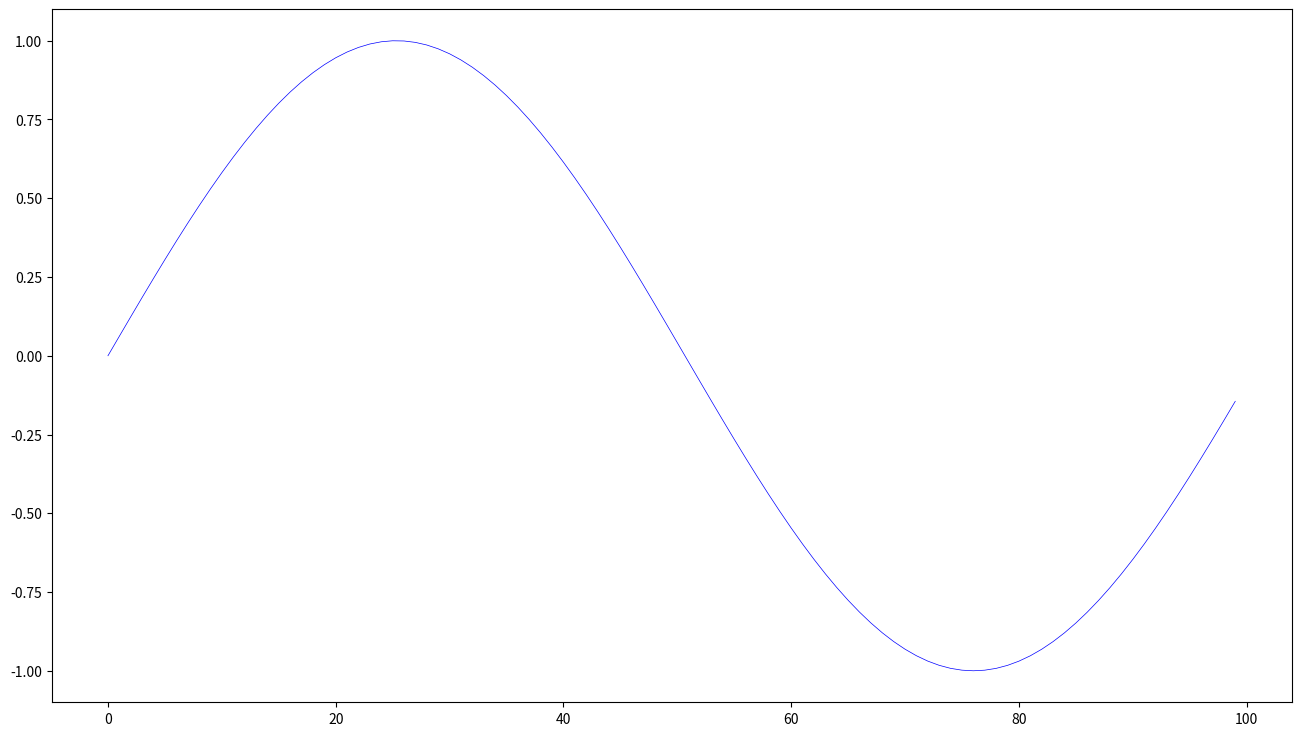

The matplotlib source for this figure:
import os
import numpy as np
import matplotlib.pyplot as plt
import math
a=[]
for i in range(0,100):
    a.append(math.sin(2*3.1*i/100))

fig = plt.figure(num='fig', figsize=(16, 9), dpi=100)
myplot = fig.add_subplot(1,1,1)
myplot.plot(a, linewidth=0.5, color='b')
plt.show()